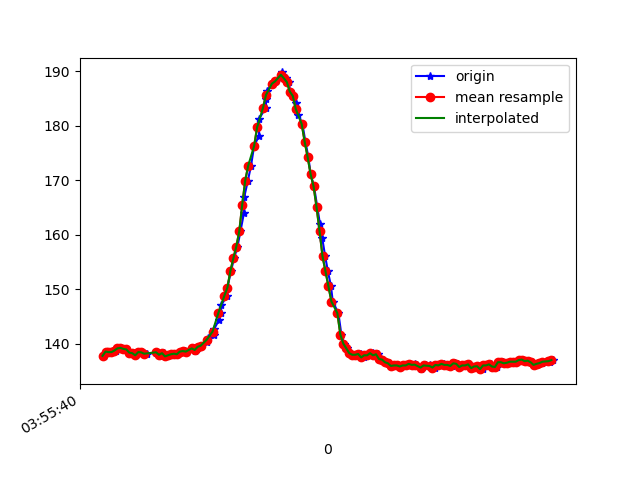

Values plotted in this chart, from the file beside it:
1618545341113, 1241017297711978, 137.79297, -228.125, -45.703125
1618545341128, 1241017316757272, 138.6, -226.6, -46
1618545341147, 1241017335649959, 138.5, -226.9, -45.8
1618545341169, 1241017354695253, 138.5, -226.8, -44.63
1618545341188, 1241017373832110, 138.8, -226.8, -46
1618545341207, 1241017392846883, 139.2, -226.7, -46.09
1618545341227, 1241017412014261, 139.3, -226.5, -45.31
1618545341245, 1241017431120598, 139.1, -226.3, -45.41
1618545341261, 1241017450074327, 139, -226.8, -45.41
1618545341286, 1241017469546919, 138.4, -226.9, -46.09
1618545341312, 1241017488775341, 138.3, -227.1, -45.31
1618545341323, 1241017507515421, 137.9, -227.2, -46.09
1618545341349, 1241017526713321, 138.5, -226.9, -45.31
1618545341364, 1241017545880700, 138.5, -227.4, -45.31
1618545341377, 1241017564925994, 138.4, -227.6, -45.31
1618545341396, 1241017583940766, 138.2, -227.3, -45.12
1618545341460, 1241017603260751, 138.4, -226.9, -45.31
1618545341462, 1241017622153439, 138.6, -227.6, -45.61
1618545341463, 1241017641198732, 138.4, -227.1, -45.12
1618545341481, 1241017660457675, 138.2, -227.3, -45.12
1618545341497, 1241017679625054, 137.8, -227.7, -45.41
1618545341514, 1241017698792433, 138.3, -227.4, -45.02
1618545341530, 1241017717868247, 137.7, -227.1, -44.73
1618545341551, 1241017737096669, 137.9, -227.2, -45.02
1618545341569, 1241017755897792, 138.1, -227.5, -45.12
1618545341587, 1241017775004128, 138.2, -227.3, -45.41
1618545341606, 1241017794018901, 138.1, -227.2, -45.61
1618545341633, 1241017813155758, 138.6, -226.8, -45.12
1618545341654, 1241017832445222, 138.7, -226.6, -44.63
1618545341665, 1241017851459995, 138.6, -226.6, -44.63
1618545341718, 1241017870505288, 139.2, -227.1, -45.7
1618545341721, 1241017889550582, 138.7, -227.2, -45.8
1618545341733, 1241017908840046, 139.1, -227.1, -46
1618545341755, 1241017928251595, 139.5, -227, -44.63
1618545341760, 1241017947602102, 139.6, -226.5, -45.8
1618545341804, 1241017966830523, 140.3, -225.6, -44.43
1618545341807, 1241017986153216, 141.1, -225.6, -45.31
1618545341850, 1241018005229031, 141.7, -224.9, -44.04
1618545341852, 1241018024304846, 142.8, -224.5, -45.12
1618545341883, 1241018043594310, 144.3, -223.3, -44.04
1618545341895, 1241018062853253, 145.7, -222.2, -44.63
1618545341899, 1241018082295323, 147.1, -221.2, -44.34
1618545341937, 1241018101493224, 148.8, -220.4, -44.34
1618545341940, 1241018120599560, 150.3, -219.4, -44.34
1618545341964, 1241018139614332, 153.3, -218.7, -43.26
1618545341985, 1241018158903796, 155.7, -217, -42.87
1618545342008, 1241018177979611, 157.8, -216.2, -41.8
1618545342028, 1241018197269075, 160.6, -215.1, -40.23
1618545342052, 1241018216528018, 164.1, -214.1, -39.36
1618545342054, 1241018235756439, 167, -213.7, -37.4
1618545342078, 1241018255137467, 169.9, -212.6, -35.94
1618545342099, 1241018274518495, 172.7, -212.8, -35.94
1618545342120, 1241018293685874, 176.3, -212.6, -35.94
1618545342152, 1241018313158466, 178.1, -213.1, -35.55
1618545342154, 1241018332264802, 181.2, -212.4, -35.16
1618545342198, 1241018351523745, 183.3, -213.8, -34.57
1618545342202, 1241018370599560, 185, -213.7, -33.59
1618545342205, 1241018389827981, 186.3, -213.6, -32.62
1618545342241, 1241018409270052, 187.7, -213.3, -32.52
1618545342270, 1241018428498473, 188.1, -214.3, -32.81
1618545342306, 1241018448795140, 189.3, -214, -32.42
... 97 more rows
